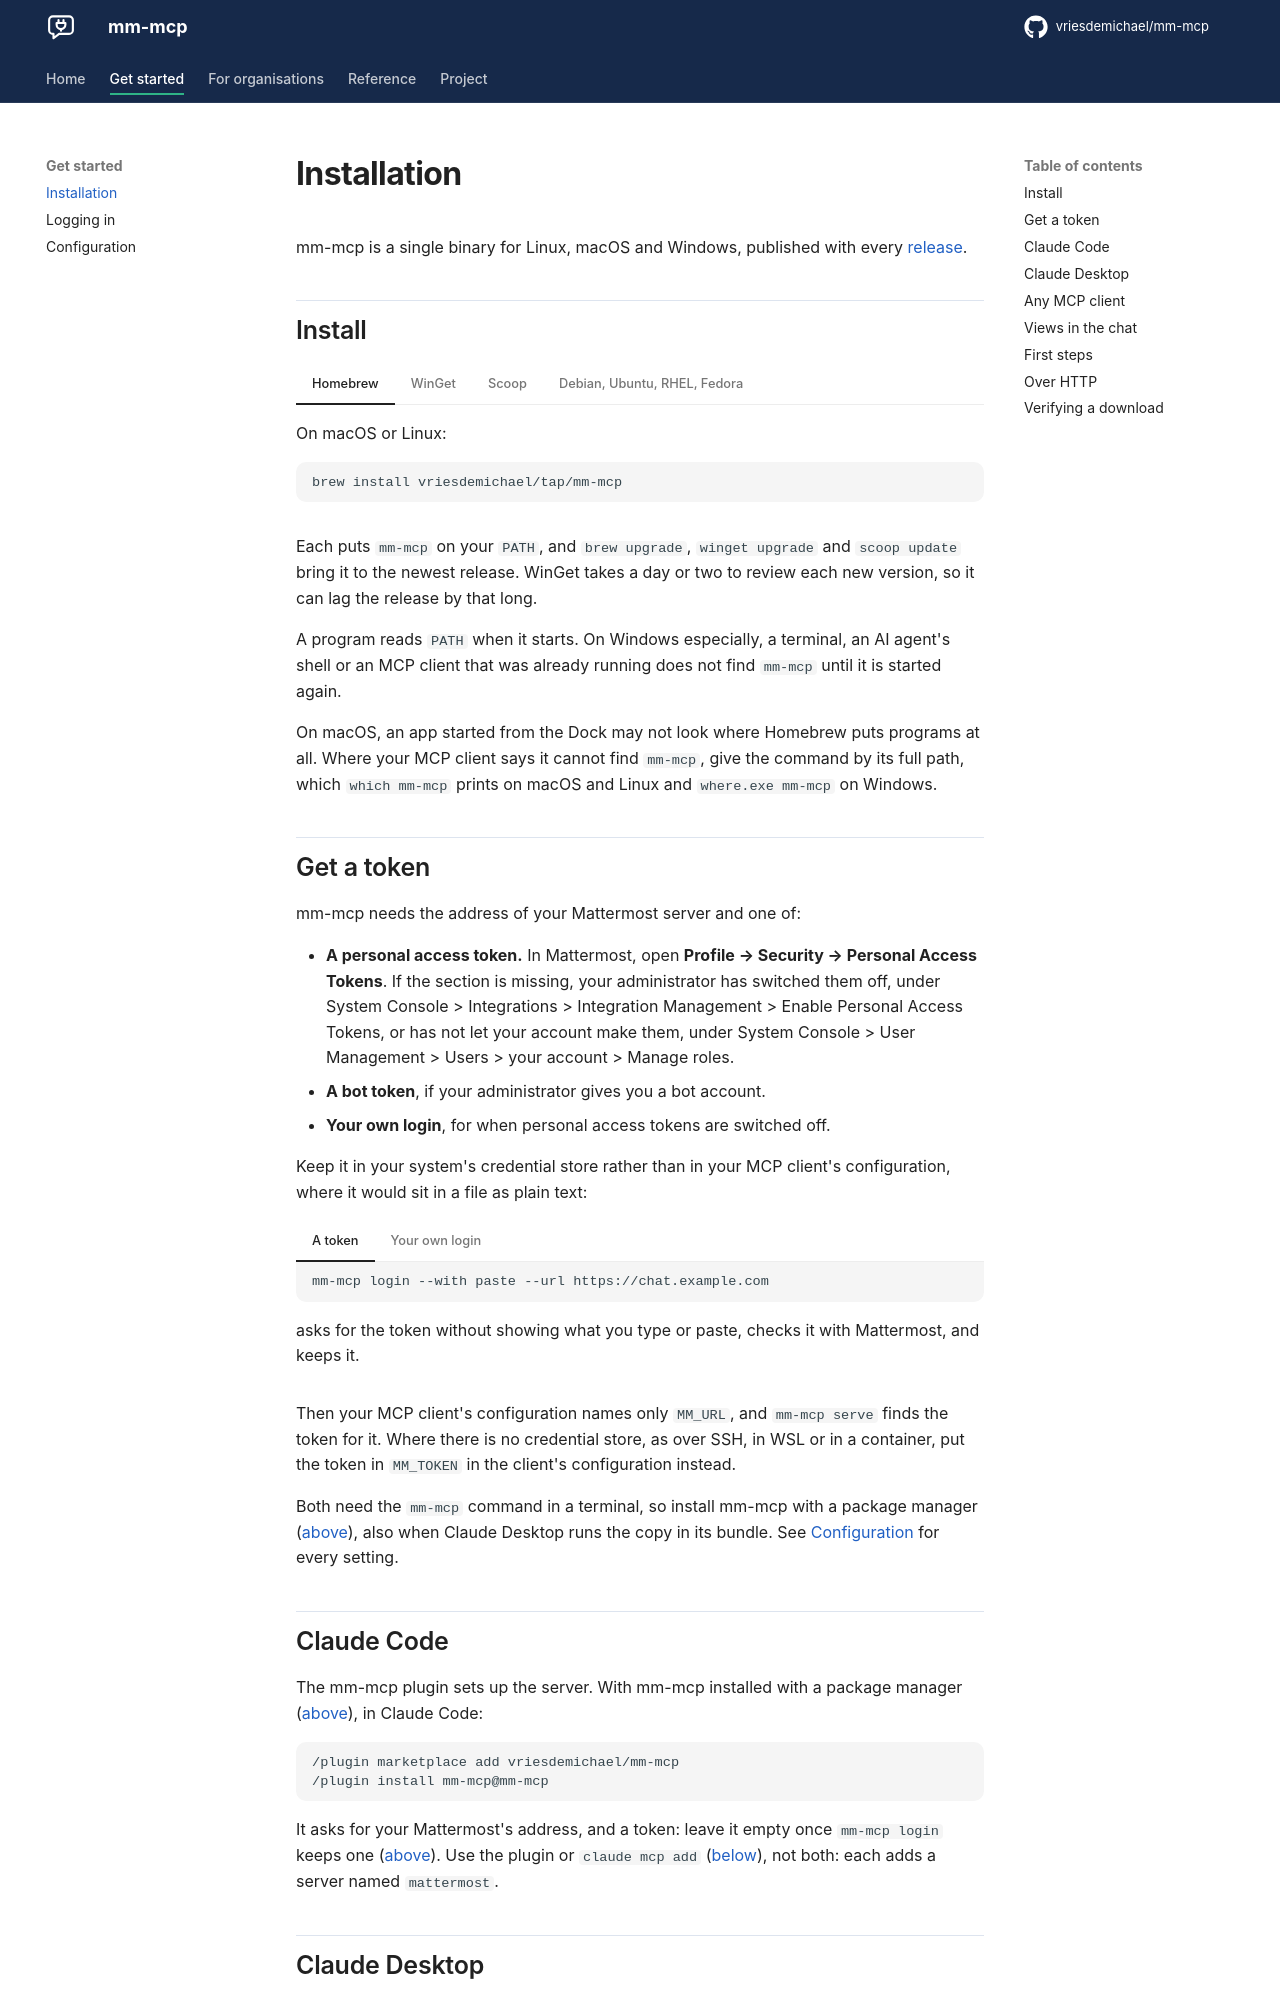

repository: vriesdemichael/mm-mcp · page: v0.4/installation/index.html · generator: mkdocs

# Installation

mm-mcp is a single binary for Linux, macOS and Windows, published with every
[release](https://github.com/vriesdemichael/mm-mcp/releases).

## Install

=== "Homebrew"

    On macOS or Linux:

    ```bash
    brew install vriesdemichael/tap/mm-mcp
    ```

=== "WinGet"

    On Windows:

    ```powershell
    winget install vriesdemichael.mm-mcp
    ```

=== "Scoop"

    On Windows:

    ```powershell
    scoop bucket add vriesdemichael https://github.com/vriesdemichael/scoop
    scoop install vriesdemichael/mm-mcp
    ```

=== "Debian, Ubuntu, RHEL, Fedora"

    The release has packages that put `mm-mcp` in `/usr/bin`:

    ```bash
    curl -LO "https://github.com/vriesdemichael/mm-mcp/releases/latest/download/mm-mcp_<version>_linux_amd64.deb"
    sudo dpkg -i mm-mcp_<version>_linux_amd64.deb
    ```

Each puts `mm-mcp` on your `PATH`, and `brew upgrade`, `winget upgrade` and
`scoop update` bring it to the newest release. WinGet takes a day or two to
review each new version, so it can lag the release by that long.

A program reads `PATH` when it starts. On Windows especially, a terminal, an AI
agent's shell or an MCP client that was already running does not find `mm-mcp`
until it is started again.

On macOS, an app started from the Dock may not look where Homebrew puts
programs at all. Where your MCP client says it cannot find `mm-mcp`, give the
command by its full path, which `which mm-mcp` prints on macOS and Linux and
`where.exe mm-mcp` on Windows.

## Get a token

mm-mcp needs the address of your Mattermost server and one of:

- **A personal access token.** In Mattermost, open **Profile → Security →
  Personal Access Tokens**. If the section is missing, your administrator has
  switched them off, under System Console > Integrations > Integration
  Management > Enable Personal Access Tokens, or has not let your account make
  them, under System Console > User Management > Users > your account > Manage
  roles.
- **A bot token**, if your administrator gives you a bot account.
- **Your own login**, for when personal access tokens are switched off.

Keep it in your system's credential store rather than in your MCP client's
configuration, where it would sit in a file as plain text:

=== "A token"

    ```bash
    mm-mcp login --with paste --url https://chat.example.com
    ```

    asks for the token without showing what you type or paste, checks it with
    Mattermost, and keeps it.

=== "Your own login"

    ```bash
    mm-mcp login --url https://chat.example.com
    ```

    logs you in the way your server allows: through your own browser where it
    offers OAuth, a browser window of its own for single sign-on, or your
    password in the terminal, and keeps the session.
    [Logging in](login.md) has every way, and what to ask your administrator.

Then your MCP client's configuration names only `MM_URL`, and `mm-mcp serve`
finds the token for it. Where there is no credential store, as over SSH, in WSL
or in a container, put the token in `MM_TOKEN` in the client's configuration
instead.

Both need the `mm-mcp` command in a terminal, so install mm-mcp with a package
manager ([above](#install)), also when Claude Desktop runs the copy in its
bundle. See [Configuration](configuration.md) for every setting.
